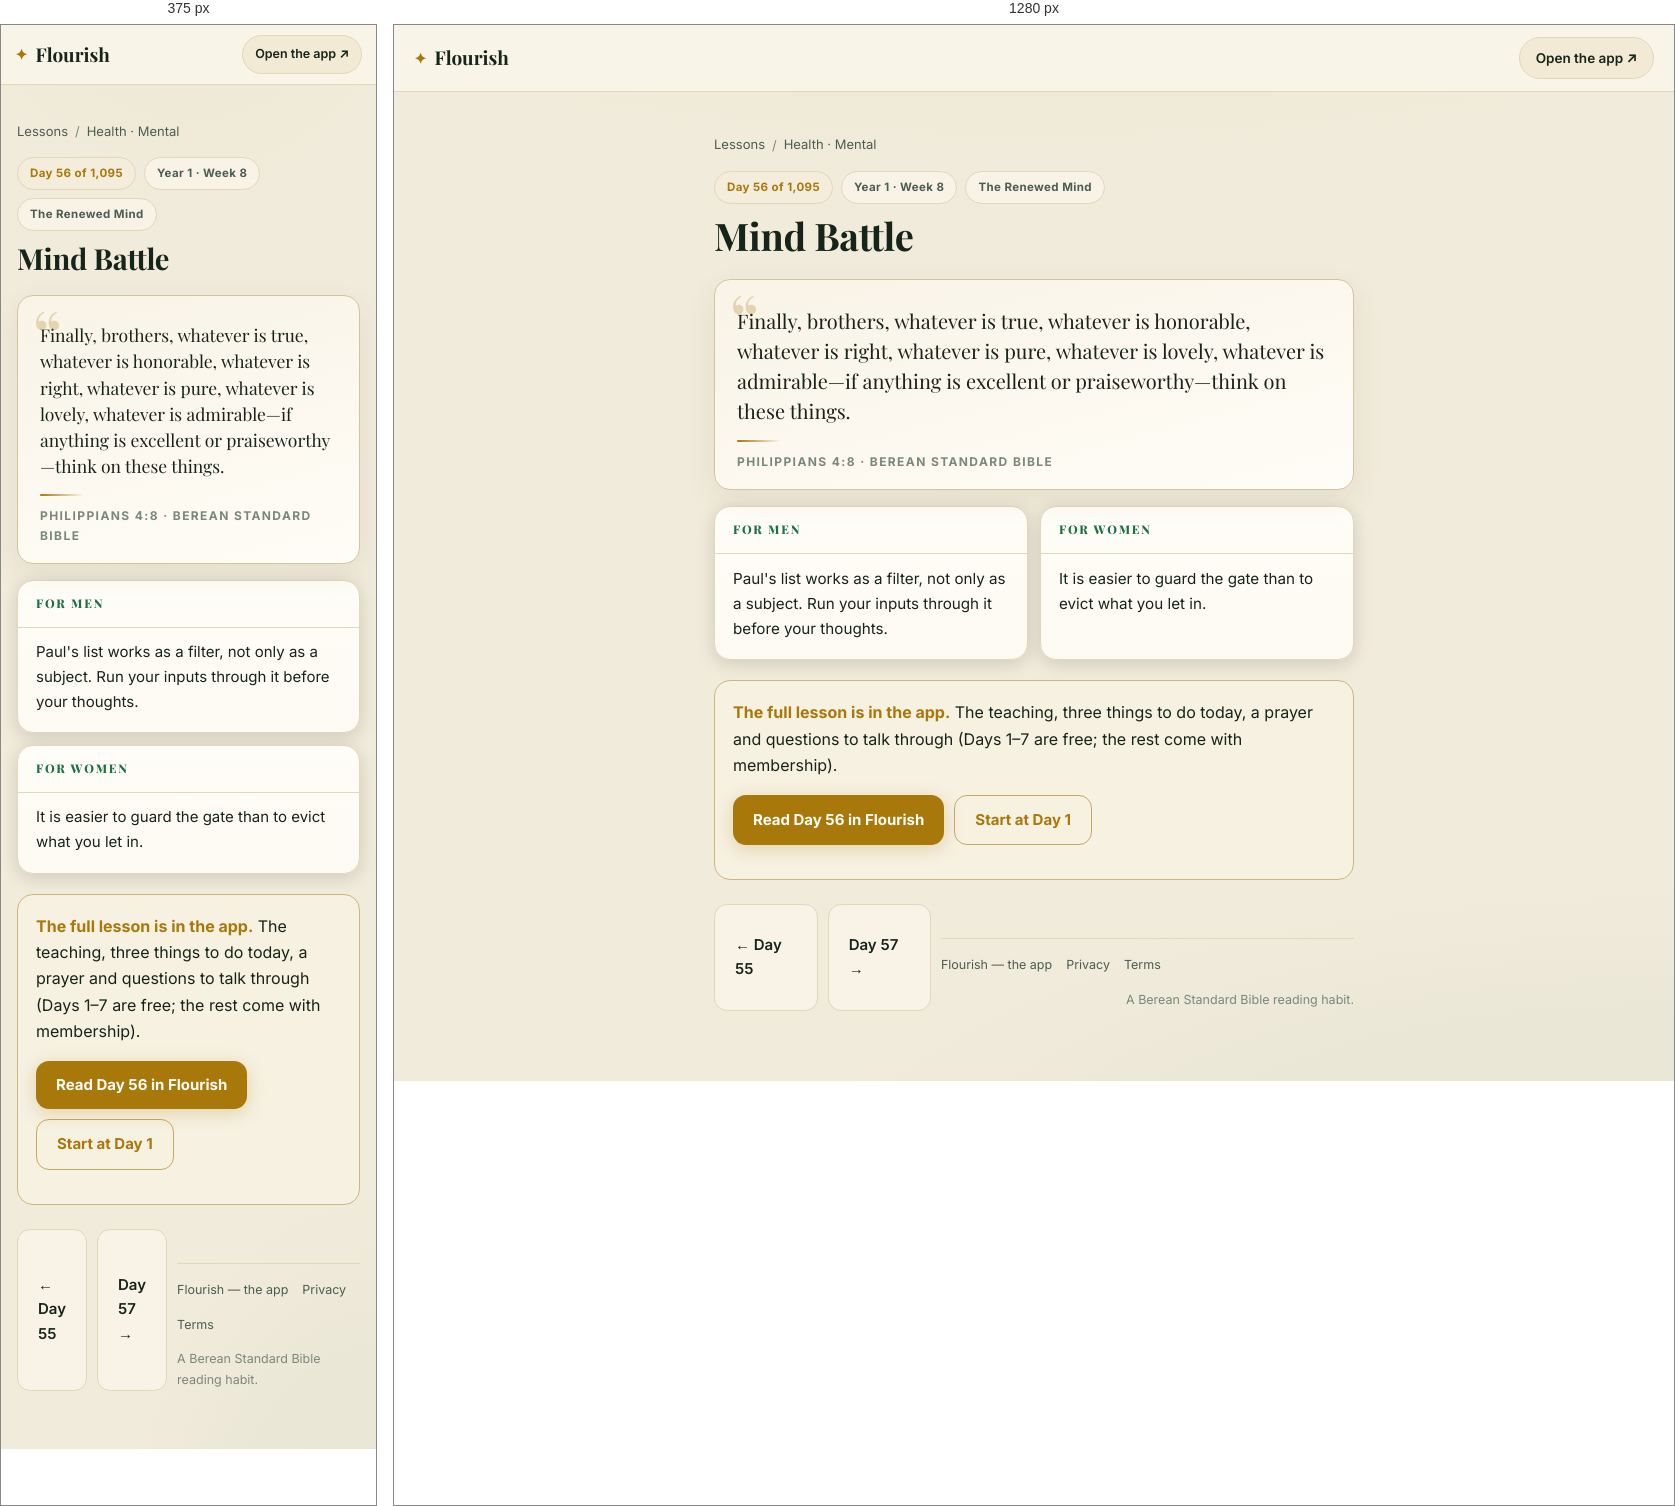
Rendered at 375 px and 1280 px, left to right.

<!-- file: day-56.html -->
<!DOCTYPE html>
<html lang="en">
<head>
<meta charset="UTF-8">
<meta name="viewport" content="width=device-width, initial-scale=1">
<title>Mind Battle (Philippians 4:8) — Day 56 | Flourish</title>
<meta name="description" content="Philippians 4:8: Finally, brothers, whatever is true, whatever is honorable, whatever is right, whatever is pure, whatever is lovely, whatever is…">
<link rel="canonical" href="https://fitfriendchris.github.io/flourish/learn/day-56.html">
<meta property="og:type" content="article">
<meta property="og:title" content="Mind Battle (Philippians 4:8) — Day 56 | Flourish">
<meta property="og:description" content="Philippians 4:8: Finally, brothers, whatever is true, whatever is honorable, whatever is right, whatever is pure, whatever is lovely, whatever is…">
<meta property="og:url" content="https://fitfriendchris.github.io/flourish/learn/day-56.html">
<meta property="og:image" content="https://fitfriendchris.github.io/flourish/og.png">
<link rel="stylesheet" href="learn.css">
</head>
<body>
<header class="bar"><a class="brand" href=""><span class="mk">✦</span>Flourish</a><a class="pill" href="">Open the app ↗</a></header>
<main>
<nav class="crumbs"><a href="./">Lessons</a><span>/</span><a href="mental.html">Health · Mental</a></nav>
<div class="chip-row"><span class="chip gold">Day 56 of 1,095</span><span class="chip">Year 1 · Week 8</span><span class="chip">The Renewed Mind</span></div>
<h1>Mind Battle</h1>
<figure class="verse"><p>Finally, brothers, whatever is true, whatever is honorable, whatever is right, whatever is pure, whatever is lovely, whatever is admirable—if anything is excellent or praiseworthy—think on these things.</p><span class="orn"></span><figcaption>Philippians 4:8 · Berean Standard Bible</figcaption></figure>
<section class="duo"><article class="reader"><h2>For men</h2><p>Paul&#x27;s list works as a filter, not only as a subject. Run your inputs through it before your thoughts.</p></article><article class="reader"><h2>For women</h2><p>It is easier to guard the gate than to evict what you let in.</p></article></section>
<div class="banner"><b>The full lesson is in the app.</b> The teaching, three things to do today, a prayer and questions to talk through (Days 1–7 are free; the rest come with membership).<br><div class="cta-row"><a class="cta" href="../#/academy/lesson/56">Read Day 56 in Flourish</a><a class="cta alt" href="../">Start at Day 1</a></div></div>
<div class="nav"><a class="cta ghost" href="day-55.html">← Day 55</a><a class="cta ghost" href="day-57.html">Day 57 →</a>
<footer class="site"><a href="">Flourish — the app</a><a href="privacy.html">Privacy</a><a href="terms.html">Terms</a><span class="fm">A Berean Standard Bible reading habit.</span></footer>
</main>
</body>
</html>


/* @media block from learn.css */
@media(max-width:620px){
  .bar{padding:10px 14px}
  .pill{font-size:12.5px;padding:8px 12px}
  .duo{grid-template-columns:1fr}
  .lrow .lr{display:none}
  main{padding:18px 16px 48px}
  .verse p{font-size:17.5px}
  .reader p{font-size:15px}
}